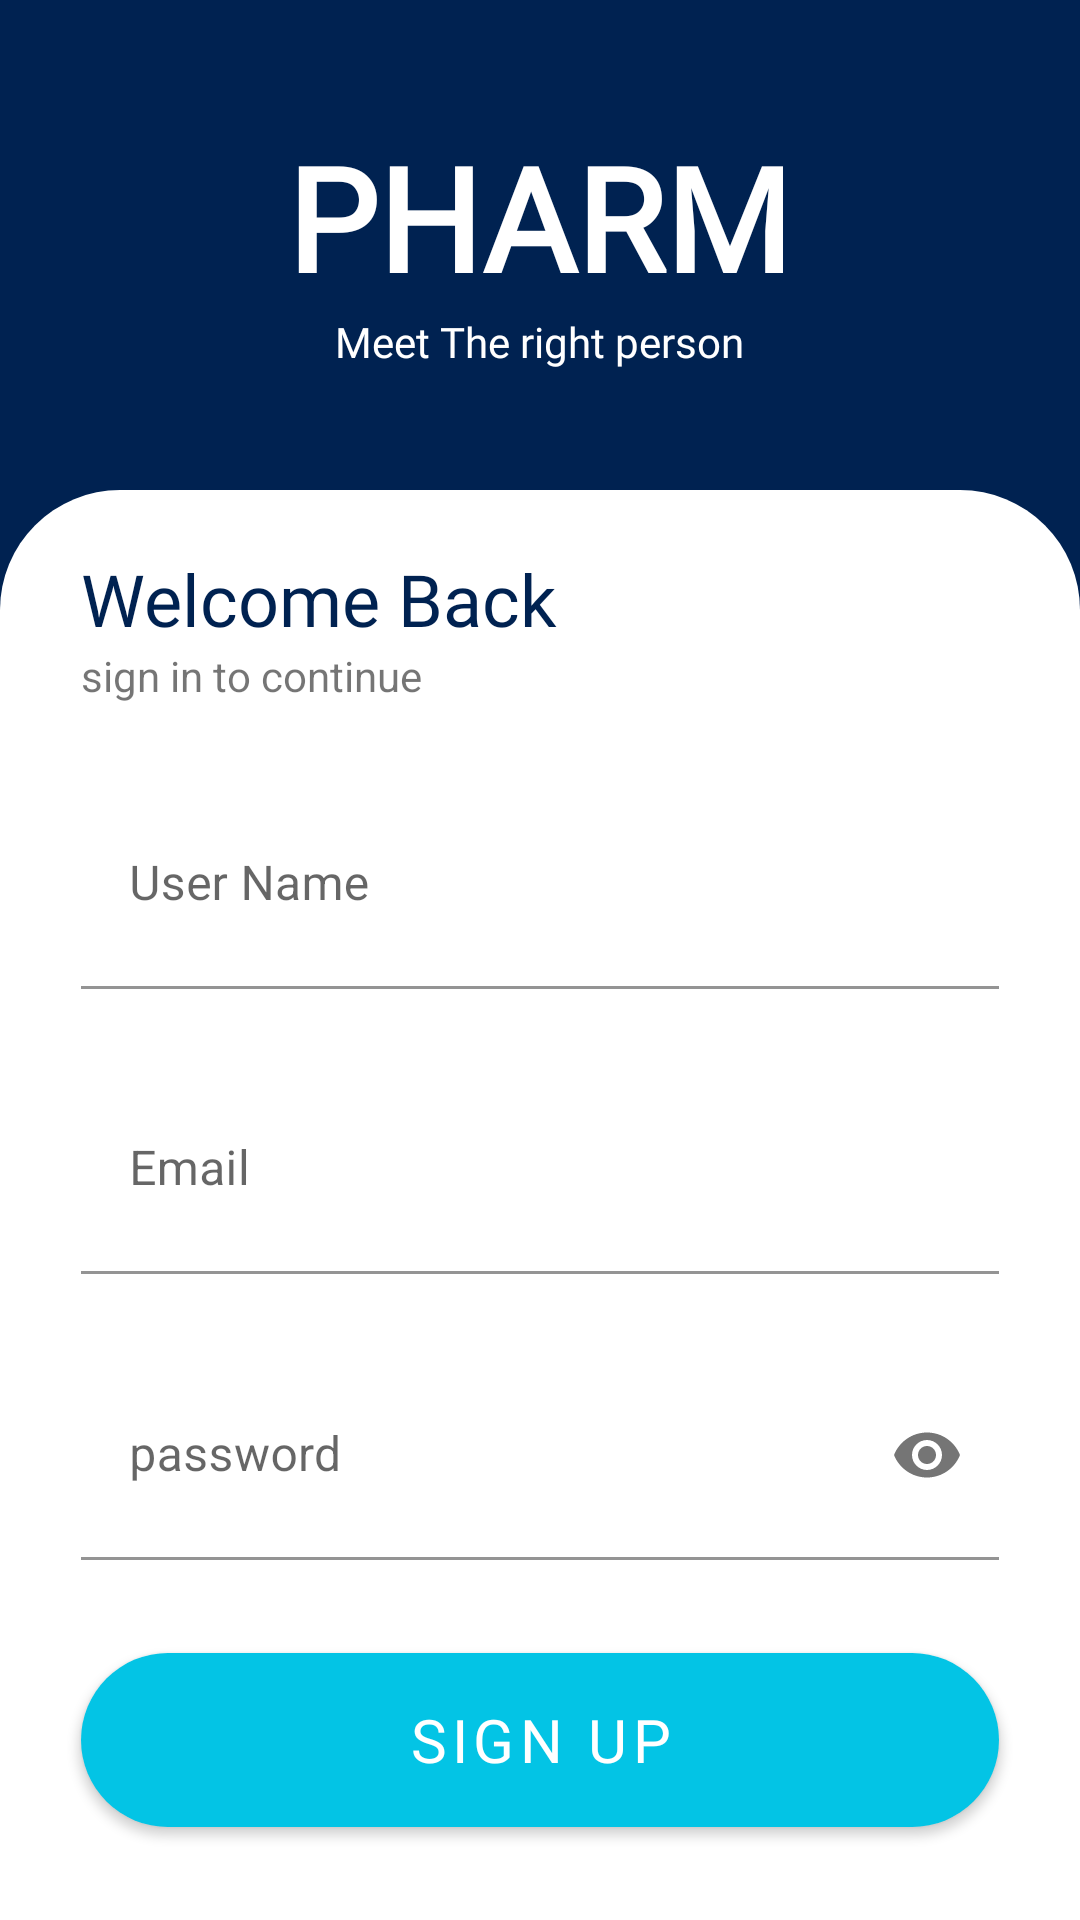

Write the Android layout XML for this screen, with the resource values it uses.
<!-- AndroidManifest.xml: application theme Theme.Exo_quatre -->
<!-- res/layout/fragment_sign_up.xml -->
<?xml version="1.0" encoding="utf-8"?>
<FrameLayout xmlns:android="http://schemas.android.com/apk/res/android"
    xmlns:app="http://schemas.android.com/apk/res-auto"
    xmlns:tools="http://schemas.android.com/tools"
    android:layout_width="match_parent"
    android:layout_height="match_parent"
    tools:context=".fragments.LoginFragment">

    <LinearLayout
        android:layout_width="match_parent"
        android:layout_height="match_parent"
        android:background="@color/dark_blue"
        android:orientation="vertical">

        <TextView
            android:layout_width="wrap_content"
            android:layout_height="wrap_content"
            android:layout_gravity="center_horizontal"
            android:layout_marginTop="40dp"
            android:fontFamily="@font/mulish_extra_bold"
            android:text="@string/app_name"
            android:textAllCaps="true"
            android:textColor="@color/white"
            android:textSize="48sp"
            android:textStyle="bold" />

        <TextView
            android:layout_width="wrap_content"
            android:layout_height="wrap_content"
            android:layout_gravity="center_horizontal"
            android:fontFamily="@font/mulish_italic"
            android:text="@string/meet_the_right_person"
            android:layout_marginBottom="40dp"
            android:textColor="@color/white" />

        <androidx.constraintlayout.widget.ConstraintLayout
            android:layout_width="match_parent"
            android:layout_height="0dp"
            android:layout_weight="8"
            android:background="@drawable/top_corner_radius_rectangle">

            <TextView
                android:id="@+id/welcome_back"
                android:layout_width="wrap_content"
                android:layout_height="wrap_content"
                android:layout_marginTop="20dp"
                android:fontFamily="@font/mulish_bold"
                android:text="@string/welcome_back"
                android:textColor="@color/dark_blue"
                android:textSize="24sp"
                app:layout_constraintLeft_toLeftOf="@id/email_edit_text_layout"
                app:layout_constraintTop_toTopOf="parent" />

            <TextView
                android:id="@+id/sign_in_to_continue"
                android:layout_width="wrap_content"
                android:layout_height="wrap_content"
                android:text="@string/sign_in_to_continue"
                app:layout_constraintStart_toStartOf="@id/welcome_back"
                app:layout_constraintTop_toBottomOf="@id/welcome_back" />

            <com.google.android.material.textfield.TextInputLayout
                android:id="@+id/user_edit_text_layout"
                android:layout_width="0dp"
                android:layout_height="70dp"
                app:layout_constraintBottom_toTopOf="@id/email_edit_text_layout"
                app:layout_constraintEnd_toEndOf="parent"
                app:layout_constraintStart_toStartOf="parent"
                app:layout_constraintTop_toBottomOf="@id/sign_in_to_continue"
                app:layout_constraintWidth_percent=".85"
                app:boxStrokeColor="@color/light_bleu"
                app:hintTextColor="@color/light_bleu">

                <com.google.android.material.textfield.TextInputEditText
                    android:id="@+id/user_edit_text"
                    android:layout_width="match_parent"
                    android:layout_height="match_parent"
                    android:hint="@string/user"
                    android:backgroundTint="#00ffffff"/>

            </com.google.android.material.textfield.TextInputLayout>

            <com.google.android.material.textfield.TextInputLayout
                android:id="@+id/email_edit_text_layout"
                android:layout_width="0dp"
                android:layout_height="70dp"
                app:layout_constraintBottom_toTopOf="@id/password_edit_text_layout"
                app:layout_constraintEnd_toEndOf="parent"
                app:layout_constraintStart_toStartOf="parent"
                app:layout_constraintTop_toBottomOf="@id/user_edit_text_layout"
                app:layout_constraintWidth_percent=".85"
                app:boxStrokeColor="@color/light_bleu"
                app:hintTextColor="@color/light_bleu">

                <com.google.android.material.textfield.TextInputEditText
                    android:id="@+id/email_edit_text"
                    android:layout_width="match_parent"
                    android:layout_height="match_parent"
                    android:hint="@string/email"
                    android:backgroundTint="#00ffffff"
                    android:inputType="textEmailAddress"/>

            </com.google.android.material.textfield.TextInputLayout>

            <com.google.android.material.textfield.TextInputLayout
                android:id="@+id/password_edit_text_layout"
                android:layout_width="0dp"
                android:layout_height="70dp"
                app:passwordToggleEnabled="true"
                app:layout_constraintBottom_toTopOf="@id/sign_btn"
                app:layout_constraintEnd_toEndOf="parent"
                app:layout_constraintStart_toStartOf="parent"
                app:layout_constraintTop_toBottomOf="@id/email_edit_text_layout"
                app:layout_constraintWidth_percent=".85"
                app:boxStrokeColor="@color/light_bleu"
                app:hintTextColor="@color/light_bleu">

                <com.google.android.material.textfield.TextInputEditText
                    android:id="@+id/password_edit_text"
                    android:layout_width="match_parent"
                    android:layout_height="match_parent"
                    android:hint="@string/password"
                    android:backgroundTint="#00ffffff"
                    android:inputType="textPassword"/>

            </com.google.android.material.textfield.TextInputLayout>

            <com.google.android.material.button.MaterialButton
                android:id="@+id/sign_btn"
                android:layout_width="0dp"
                android:layout_height="70dp"
                android:fontFamily="@font/mulish_bold"
                android:text="@string/sign_up"
                android:textAllCaps="true"
                android:textSize="20sp"
                app:backgroundTint="@color/light_bleu"
                app:cornerRadius="40dp"
                app:layout_constraintBottom_toBottomOf="parent"
                app:layout_constraintEnd_toEndOf="@id/password_edit_text_layout"
                app:layout_constraintStart_toStartOf="@id/password_edit_text_layout"
                app:layout_constraintTop_toBottomOf="@id/password_edit_text_layout" />

        </androidx.constraintlayout.widget.ConstraintLayout>

    </LinearLayout>

</FrameLayout>
<!-- resources referenced by this layout -->
<resources>
  <color name="dark_blue">#FF002251</color>
  <color name="light_bleu">#FF03C4E5</color>
  <color name="white">#FFFFFFFF</color>
  <!-- drawable top_corner_radius_rectangle (drawable) -->
  <?xml version="1.0" encoding="utf-8"?>
  <shape xmlns:android="http://schemas.android.com/apk/res/android"
      android:shape="rectangle">
  
      <corners
          android:topLeftRadius="40dp"
          android:topRightRadius="40dp"
          />
  
      <solid
          android:color="@color/white"/>
  
  </shape>
  <string name="app_name">Pharm</string>
  <string name="email">Email</string>
  <string name="meet_the_right_person">Meet The right person</string>
  <string name="password">password</string>
  <string name="sign_in_to_continue">sign in to continue</string>
  <string name="sign_up">Sign Up</string>
  <string name="user">User Name</string>
  <string name="welcome_back">Welcome Back</string>
  <style name="Theme.Exo_quatre" parent="Theme.MaterialComponents.DayNight.NoActionBar">
          
          <item name="colorPrimary">@color/purple_500</item>
          <item name="colorPrimaryVariant">@color/purple_700</item>
          <item name="colorOnPrimary">@color/white</item>
          
          <item name="colorSecondary">@color/teal_200</item>
          <item name="colorSecondaryVariant">@color/teal_700</item>
          <item name="colorOnSecondary">@color/black</item>
          
          <item name="android:statusBarColor" tools:targetApi="l">?attr/colorPrimaryVariant</item>
          
          <item name="android:windowTranslucentStatus">true</item>
          <item name="android:windowTranslucentNavigation">true</item>
      </style>
  <color name="purple_500">#FF6200EE</color>
  <color name="purple_700">#FF3700B3</color>
  <color name="teal_200">#FF03DAC5</color>
  <color name="teal_700">#FF018786</color>
  <color name="black">#FF000000</color>
</resources>
